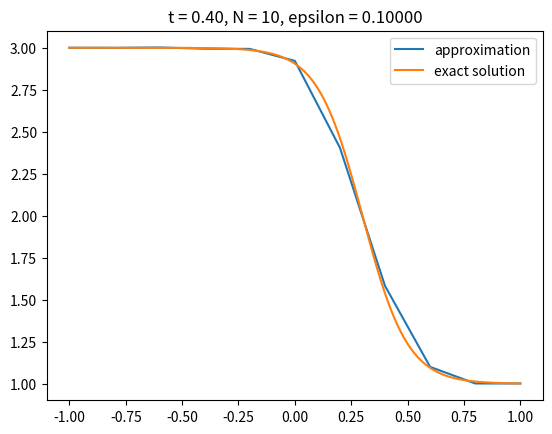
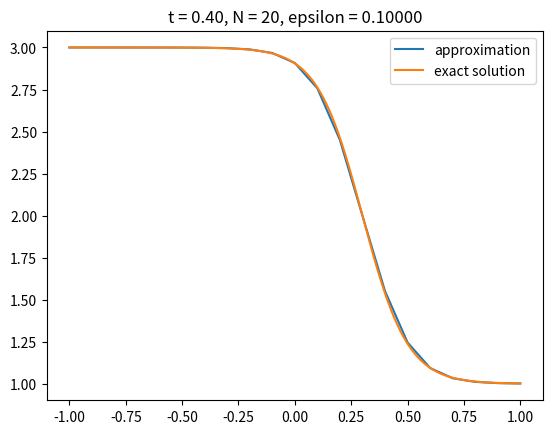
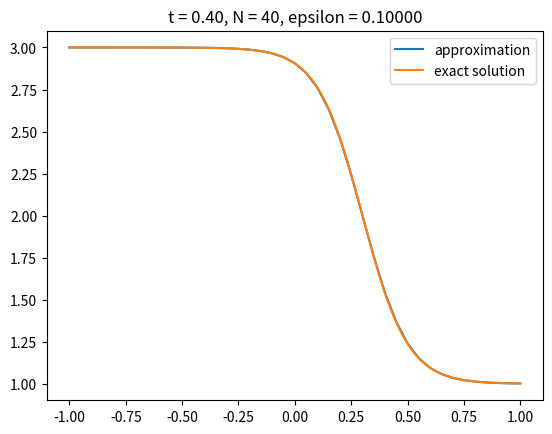
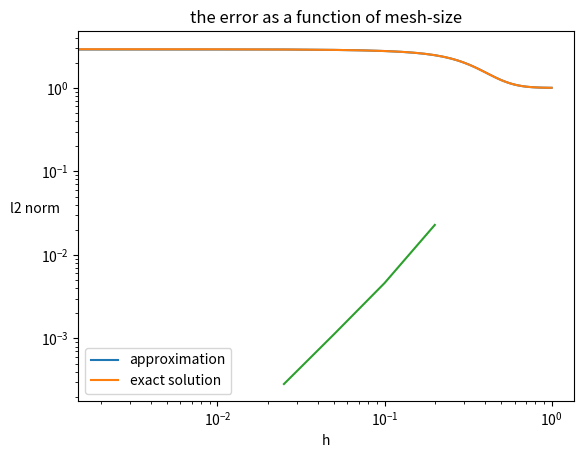

Recreate these plots in Python, in order.
import math
import numpy as np
from matplotlib import pyplot as plt

a = -1.
b = 1.
c = 2.
epsilon = 0.1
def belta(U): return 1/2*U**2


belta = np.vectorize(belta)

T = 0.4
ht = 0.001
N_list = [10, 20, 40, 80]


def u_0(x): return c - math.tanh((x + 1/2)/(2*epsilon))


u_0 = np.vectorize(u_0)
def u_exact(x, t): return c - math.tanh((x + 1/2 - c*t)/(2*epsilon))
def g_a(t): return u_exact(a, t)
def g_b(t): return u_exact(b, t)


def matrix_M(N, h):
    M = np.zeros((N+1, N+1))
    M[0][:2] = np.array([1/3, 1/6])
    for i in range(1, N):
        M[i][i-1:i+2] = np.array([1/6, 2/3, 1/6])
    M[N][-2:] = np.array([1/6, 1/3])
    return h*M


def matrix_A(N):
    A = np.zeros((N+1, N+1))
    A[0][:2] = np.array([-1/2, 1/2])
    for i in range(1, N):
        A[i][i-1:i+2] = np.array([-1/2, 0, 1/2])
    A[N][-2:] = np.array([-1/2, 1/2])
    return A


def matrix_S(N, h):
    S = np.zeros((N+1, N+1))
    S[0][:2] = np.array([1, -1])
    for i in range(1, N):
        S[i][i-1:i+2] = np.array([-1, 2, -1])
    S[N][-2:] = np.array([-1, 1])
    return 1 / h * S


def fun(U_vec):
    return np.linalg.inv(M)@(-A@belta(U_vec) - epsilon*S@U_vec)


if u_exact is not None:
    err_list = []
    h_list = []

for N in N_list:
    h = (b-a) / N
    x_vec = np.linspace(a, b, N+1)
    U_vec = u_0(x_vec).reshape(N+1, 1)
    M = matrix_M(N, h)
    A = matrix_A(N)
    S = matrix_S(N, h)

    Nt = int(T / ht)
    t = 0.

    # Runge-Kutta 4
    for _ in range(Nt):
        k1 = fun(U_vec)
        k2 = fun(U_vec + 0.5*ht*k1)
        k3 = fun(U_vec + 0.5*ht*k2)
        k4 = fun(U_vec + ht*k3)
        U_vec = U_vec + 1/6*(k1 + 2*k2 + 2*k3 + k4)*ht
        t = t + ht
        U_vec[0] = g_a(t)
        U_vec[N] = g_b(t)

    if u_exact is not None:
        # now t may be different from T. To be modified
        def solution_exact(x): return u_exact(x, t)
        solution_exact = np.vectorize(solution_exact)
        err = 1 / \
            math.sqrt(
                N+1) * math.sqrt(sum((solution_exact(x_vec)-U_vec.reshape(N+1))**2))
        h_list.append(h)
        err_list.append(err)

    plt.figure()
    plt.title("t = " + "{:.2f}".format(t) + ", N = " +
              str(N) + ", epsilon = " + "{:.5f}".format(epsilon))
    plt.plot(x_vec, U_vec, label='approximation')
    if u_exact is not None:
        x_vec_exact = np.linspace(a, b, 1000+1)
        plt.plot(x_vec_exact, solution_exact(
            x_vec_exact), label='exact solution')
    plt.legend()
    plt.show()

if u_exact is not None:
    plt.loglog(h_list, err_list)
    plt.xlabel('h')
    plt.ylabel('l2 norm', rotation=0)
    plt.title("the error as a function of mesh-size")
    plt.show()
    q = [math.log10(err_list[i]/err_list[i+1])/math.log10((N_list[i+1]+1) /
                                                          (N_list[i]+1)) for i in range(len(N_list)-1)]
    print("the convergence rate q is " + str(q))
